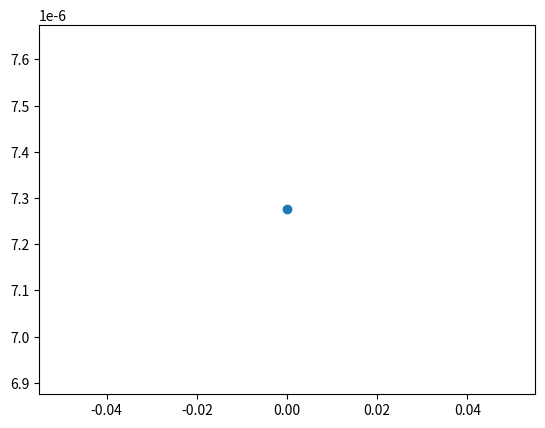

The script that saved this image:
import numpy as np
import matplotlib.pyplot as plt

x_axis=[10,20,30,40,50,60,70,80,90,100,110,120,130,140,150,160,170,180,190,200,210,220,230,240,250,260,270,280,290,300,310,320,330,340,350,360,370,380,390,400,410,420,430,440,450]
ACE_loss=[0.13203,0.0518443,0.0373443,0.0287096,0.0229515,0.0180216,0.014642,0.0121259,0.0104428,0.00925074,0.00829975,0.007379,0.00654603,0.00585197,0.00526291,0.00471692,0.00428678,0.00402006,0.00380802,0.00362949,0.00348574,0.00337224,0.00327594,0.00318628,0.00309656,0.00300386,0.002918,0.00283153,0.00273186,0.00263788,0.0025192,0.00240318,0.002284,0.00216441,0.00203645,0.00190925,0.00178066,0.00166254,0.00155779,0.00145655,0.00133126,0.00122383,0.00114583,0.00108763,0.00104727]
ACE_test_loss=0.0116

loss=[0.102127,0.060423,0.0397786,0.032694,0.0256563,0.0196332,0.0150592,0.0124586,0.0106226,0.00905151,0.00779522,0.006649,0.00562255,0.00472965,0.00402863,0.00348846,0.00309285,0.00279684,0.00252005,0.00225035,0.00200137,0.00179351,0.00160537,0.00143398,0.00128152,0.00114327,0.00102102,0.000916448,0.000824641,0.000742866,0.000675294,0.000612492,0.000547459,0.0004983,0.00046165,0.000430733,0.000406023,0.000386077,0.00037011,0.0003565,0.00034554,0.0003355,0.000326441,0.000317556,0.000310321]

test_loss=0.0105

#print(np.array(ACE_loss).shape)
#print(np.array(loss).shape)
#print(np.array(x_axis).shape)
index=0

#plt.plot(np.array(x_axis)[index:],np.array(ACE_loss)[index:], label="training loss with ACE")
#plt.plot(np.array(x_axis)[index:],np.array(loss)[index:], label="training loss without ACE")
#plt.plot(450,test_loss, marker='o', label="test loss without ACE")
#plt.plot(450,ACE_test_loss, marker='o', label="test loss with ACE")
#plt.xlabel('Actual value of training set')
#plt.ylabel('Prediction')
#plt.legend(loc='upper right')
#plt.savefig("ACE_training_test_comparison.png")
#plt.close()

means=[[ 1.14590369e-03,  4.29754896e-04, -2.32663406e-04, -2.32663406e-04,
       -2.32663406e-04, -1.36855090e-03, -1.88624535e-03,  1.03072269e-02,
       -2.47659940e-03, -5.22876706e-04,  2.25278786e-03,  3.38107963e-03,
       -2.53913393e-03,  3.14954208e-02, -2.32663406e-04, -1.93480654e-03,
       -2.32663406e-04, -1.43431104e-03,  8.38036134e-03, -2.32663406e-04,
       -3.73561984e-04, -6.95600057e-04, -2.04201856e-03, -2.32663406e-04,
       -1.58270056e-03, -2.32663406e-04,  2.03038294e-03, -1.68340371e-03,
        4.00512164e-03,  1.23296805e-03,  1.90440554e-04, -9.84634632e-05,
       -1.76749350e-03,  7.34533724e-04,  3.94347058e-04, -6.99097842e-04,
        9.16706218e-04,  2.61570872e-03,  2.39219120e-03, -2.32663406e-04,
       -1.43152745e-02, -2.32663406e-04, -4.09331801e-03, -4.10258993e-04,
       -2.32663406e-04,  6.72916703e-03,  3.89902805e-04, -2.32663406e-04,
       -2.32663406e-04, -2.32663406e-04],[-3.74891650e-04, -3.33857217e-04, -3.33857217e-04,  4.30547182e-04,
       -2.22360867e-04, -1.43148499e-03,  4.58796804e-03,  2.34220455e-03,
       -1.94434763e-04, -3.33857217e-04,  3.59308735e-04, -1.41523714e-03,
        8.07257075e-04,  1.14863095e-03,  8.73607909e-04,  8.86657084e-06,
       -3.33857217e-04,  3.93839032e-04, -1.45892388e-03,  6.28409893e-05,
       -1.06247626e-03, -9.91375993e-04,  9.44285785e-04, -3.33857217e-04,
       -3.33857217e-04, -4.48854432e-04, -6.77630116e-04, -3.33857217e-04,
       -3.33857217e-04, -2.93592601e-04,  2.46651072e-03, -2.83980921e-04,
       -3.33857217e-04, -6.63543287e-04, -3.33857217e-04,  1.45890366e-03,
       -1.65781513e-04, -3.33857217e-04, -6.38552109e-06, -3.33857217e-04,
        3.31085416e-05,  5.61954219e-04, -5.55198689e-04, -5.73562166e-04,
       -3.33857217e-04, -3.33857217e-04, -4.34151912e-04, -2.21026111e-04,
       -6.54216095e-05, -2.75547033e-03, -2.94452499e-03,  1.98424488e-04,
        1.25139955e-03, -3.33857217e-04, -3.33857217e-04, -3.33857217e-04,
       -3.33857217e-04, -3.33857217e-04,  7.57312260e-05, -6.45706460e-04,
       -3.33857217e-04,  1.09883711e-03, -3.33857217e-04, -2.09994222e-03,
       -3.33857217e-04, -3.25895877e-03, -3.33857217e-04,  2.33446229e-05,
       -5.10998131e-04, -1.42566011e-03,  1.68859468e-03, -5.21792460e-04,
        1.31935282e-03, -3.33857217e-04, -1.33853438e-03, -3.82205411e-04,
        2.33885861e-05, -3.99671539e-04, -2.42724007e-04, -3.33857217e-04,
       -5.22739988e-04, -3.81369494e-04, -3.10436790e-07, -3.33857217e-04,
       -3.33857217e-04, -3.33857217e-04, -1.37944119e-04, -4.53704120e-03,
       -4.22454772e-04,  6.48963679e-03, -3.33857217e-04, -1.12127705e-03,
       -5.28186050e-04, -3.33857217e-04, -3.33857217e-04,  5.47251058e-04,
       -3.33857217e-04, -3.33857217e-04, -3.33857217e-04, -4.07030320e-03],[ 3.17397690e-04,  1.68311632e-04,  1.77117811e-04,  7.62851439e-04,
        4.52191209e-04,  7.74753784e-05, -6.25662534e-04, -1.77880172e-04,
       -1.77880172e-04, -1.87210589e-03, -2.24188570e-03, -1.77880172e-04,
       -2.62042835e-04, -1.77880172e-04, -2.95658246e-04, -2.47484665e-04,
        1.31183787e-04, -4.15613831e-04, -1.77880172e-04, -2.60149031e-04,
       -1.42659595e-04,  1.83498133e-03, -1.98073686e-04,  1.98246646e-04,
       -1.77880172e-04, -1.77880172e-04,  2.59859694e-05, -1.52196539e-03,
        7.89369082e-04, -6.67268208e-04,  2.06687062e-03, -1.77880172e-04,
       -1.77880172e-04, -1.35755701e-03, -1.77880172e-04, -3.95623031e-03,
       -8.48705213e-05,  4.74557474e-04, -3.84887560e-04, -1.77880172e-04,
       -1.77880172e-04, -4.21833947e-04, -4.32890596e-06, -1.77880172e-04,
        6.69868826e-04,  1.96994860e-03,  6.22903084e-04, -1.77880172e-04,
       -1.77880172e-04, -1.77880172e-04]]

#for mean in means:
plt.plot(0,7.275121119625292e-06,marker='o')

plt.show()

#f = open("results.txt", 'a')

#f.write('x_axis='+str(x_axis)+'\n\n')
#f.write('ACE_loss='+str(ACE_loss)+'\n\n')

#f = open("results.txt", 'a')
#f.write('loss='+str(loss)+'\n\n')
